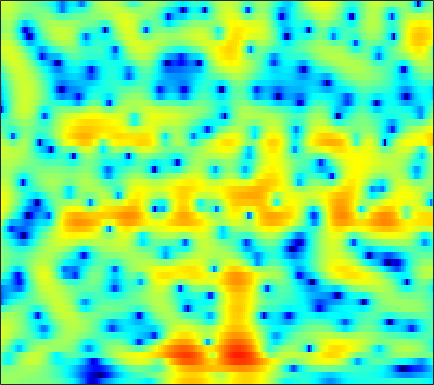

Source data for this figure (header and first rows):
1.3344, 1.378, 1.3978, 1.3615, 1.3044, 1.2037, 1.0719, 0.96201, 0.80534, 0.64968, 0.5045, 0.40736, 0.29871, 0.21619, 0.16956, 0.11461, 0.066095, 0.024345, -0.043841, -0.14049, -0.27044, -0.40039, -0.61613, -0.88176
0.7582, 0.8861, 1.024, 1.132, 1.195, 1.255, 1.293, 1.306, 1.306, 1.285, 1.245, 1.2, 1.12, 1.019, 0.9244, 0.7732, 0.5885, 0.4259, 0.1741, -0.1197, -0.4628, -0.7506, -1.182, -1.671
-0.06784, -0.0494, 0.002928, 0.09984, 0.2053, 0.3908, 0.6147, 0.7936, 1.039, 1.264, 1.455, 1.566, 1.661, 1.688, 1.661, 1.556, 1.366, 1.174, 0.8459, 0.4426, -0.03012, -0.4255, -1.001, -1.618
-2.818, -3.949, -5.414, -6.185, -5.856, -4.408, -2.63, -1.365, 0.08578, 1.258, 2.175, 2.711, 3.234, 3.553, 3.668, 3.649, 3.435, 3.14, 2.567, 1.775, 0.7589, -0.1606, -1.585, -3.176
-1.737, -2.936, -4.532, -5.529, -5.484, -4.546, -3.218, -2.222, -1.001, 0.08374, 1.057, 1.703, 2.447, 3.038, 3.364, 3.634, 3.69, 3.572, 3.18, 2.508, 1.509, 0.5362, -1.094, -3.073
1.435, 0.739, -0.3345, -1.587, -2.643, -4.296, -6.31, -7.993, -9.825, -9.351, -6.903, -4.951, -2.756, -1.069, -0.09589, 0.8838, 1.566, 1.905, 2.154, 2.234, 2.157, 2.023, 1.786, 1.543
3.388, 2.821, 1.912, 0.8221, -0.1194, -1.524, -3.006, -4.056, -5.062, -5.233, -4.625, -3.912, -2.929, -2.087, -1.594, -1.119, -0.8035, -0.6448, -0.4821, -0.3216, -0.1297, 0.04796, 0.3261, 0.6382
4.504, 4.201, 3.721, 3.16, 2.699, 2.051, 1.401, 0.9275, 0.3333, -0.2153, -0.7335, -1.108, -1.647, -2.273, -2.84, -3.756, -4.909, -5.918, -7.349, -8.455, -8.518, -7.702, -6.013, -4.221
4.341, 4.195, 3.931, 3.592, 3.29, 2.829, 2.293, 1.854, 1.214, 0.506, -0.2769, -0.9264, -1.893, -2.99, -3.905, -5.3, -6.966, -8.443, -10.79, -13.15, -13.57, -11.97, -8.992, -6.311
3.313, 3.274, 3.161, 2.974, 2.783, 2.446, 2.005, 1.608, 0.97, 0.204, -0.6985, -1.461, -2.591, -3.816, -4.758, -5.945, -6.891, -7.354, -7.552, -7.261, -6.514, -5.733, -4.509, -3.199
1.346, 1.463, 1.598, 1.684, 1.7, 1.638, 1.452, 1.218, 0.749, 0.08356, -0.8116, -1.671, -3.123, -5.079, -7.006, -10.55, -16.07, -19.88, -14.43, -9.442, -6.185, -4.338, -2.351, -0.7655
-4.227, -3.632, -2.809, -2.057, -1.581, -1.077, -0.7294, -0.5867, -0.5498, -0.6917, -1.031, -1.411, -2.083, -2.959, -3.713, -4.736, -5.456, -5.518, -4.84, -3.526, -2.004, -0.9094, 0.4092, 1.525
-14.33, -11.78, -9.33, -7.536, -6.494, -5.404, -4.565, -4.057, -3.479, -3.022, -2.643, -2.41, -2.134, -1.865, -1.666, -1.376, -1.026, -0.695, -0.1485, 0.463, 1.112, 1.597, 2.199, 2.718
-14.82, -13.5, -11.96, -10.71, -9.938, -9.107, -8.441, -7.991, -7.334, -6.549, -5.608, -4.824, -3.759, -2.689, -1.918, -0.9427, -0.05147, 0.5513, 1.276, 1.913, 2.449, 2.787, 3.136, 3.362
-13.63, -12.7, -11.88, -11.55, -11.64, -12.17, -13.14, -14.01, -14.85, -14.11, -11.6, -9.399, -6.622, -4.256, -2.742, -1.01, 0.4332, 1.331, 2.292, 3.022, 3.535, 3.778, 3.929, 3.904
-8.78, -8.709, -8.977, -9.717, -10.63, -12.35, -14.62, -16.69, -19.27, -18.77, -14.41, -11.09, -7.309, -4.211, -2.27, -0.1274, 1.548, 2.546, 3.574, 4.252, 4.606, 4.669, 4.494, 4.038
-2.832, -3.533, -4.756, -6.389, -7.952, -10.67, -14.41, -17.91, -20.11, -15.62, -11.02, -8.152, -4.874, -2.177, -0.4707, 1.444, 2.935, 3.778, 4.594, 5.046, 5.123, 4.938, 4.341, 3.307
0.2303, -0.4787, -1.621, -2.978, -4.127, -5.852, -7.619, -8.625, -8.93, -7.785, -5.775, -4.202, -2.227, -0.4419, 0.7291, 2.037, 3.086, 3.696, 4.231, 4.457, 4.359, 4.065, 3.329, 2.16
0.7228, 0.2545, -0.4126, -1.132, -1.668, -2.313, -2.81, -3.045, -3.088, -2.846, -2.321, -1.781, -0.9652, -0.115, 0.5179, 1.288, 1.939, 2.344, 2.733, 2.923, 2.889, 2.702, 2.241, 1.528
0.5094, 0.1709, -0.3158, -0.8433, -1.238, -1.722, -2.123, -2.353, -2.513, -2.49, -2.307, -2.058, -1.591, -1.034, -0.5819, 0.04915, 0.6537, 1.055, 1.515, 1.863, 2.078, 2.127, 2.066, 1.845
0.1078, -0.2987, -0.9519, -1.649, -2.2, -2.944, -3.645, -4.104, -4.619, -4.898, -4.905, -4.728, -4.231, -3.488, -2.846, -1.933, -1.009, -0.3616, 0.4232, 1.1, 1.661, 2.01, 2.354, 2.572
-0.7453, -1.434, -2.503, -3.669, -4.606, -5.933, -7.348, -8.471, -10.04, -11.52, -12.28, -11.95, -10.51, -8.547, -7.041, -5.205, -3.619, -2.531, -1.251, -0.1454, 0.7993, 1.44, 2.183, 2.809
-1.881, -3.119, -4.935, -6.911, -8.339, -10.12, -11.91, -13.38, -15.91, -20.02, -26.96, -25.51, -17.87, -13.31, -10.89, -8.269, -6.227, -4.933, -3.4, -2.054, -0.8325, -0.005234, 1.04, 2.037
-1.857, -4.007, -7.692, -12.6, -16.77, -18.54, -16.41, -15.3, -14.72, -14.73, -14.89, -14.44, -13.47, -12.11, -10.88, -9.404, -7.842, -6.782, -5.548, -4.413, -3.318, -2.488, -1.277, 0.09585
1.583, -0.3874, -3.411, -6.894, -9.223, -10.81, -10.84, -10.72, -11.02, -11.71, -12.82, -13.63, -14.3, -14.08, -13.16, -11.64, -10.22, -9.242, -8.453, -8.123, -8.262, -8.31, -7.491, -5.191
5.189, 4.033, 2.38, 0.6447, -0.6361, -2.287, -3.931, -5.234, -7.231, -9.615, -13.01, -16.86, -25.82, -25.71, -19.74, -15.68, -13.17, -12.26, -11.46, -11.45, -12.66, -14.66, -17.12, -11.29
6.244, 5.547, 4.455, 3.258, 2.252, 0.8021, -0.82, -2.114, -3.998, -6.139, -8.429, -10.22, -12.33, -14, -14.7, -15.47, -15.75, -15.32, -13.86, -12.07, -10.17, -8.936, -7.145, -5.137
6.185, 5.814, 5.134, 4.255, 3.484, 2.318, 1.01, -0.06566, -1.599, -3.273, -4.908, -6.279, -8.201, -10.44, -12.46, -16.36, -23.58, -27.07, -17.33, -12.01, -8.636, -6.701, -4.6, -2.936
5.502, 5.359, 4.948, 4.271, 3.645, 2.632, 1.489, 0.5396, -0.7508, -2.057, -3.287, -4.162, -5.24, -6.236, -6.976, -7.707, -8.051, -7.806, -6.861, -5.522, -4.051, -3.043, -1.841, -0.9636
4.365, 4.339, 4.042, 3.444, 2.784, 1.639, 0.219, -0.9889, -2.673, -4.186, -5.213, -5.453, -5.309, -4.811, -4.389, -3.744, -3.147, -2.638, -1.918, -1.185, -0.4713, 0.01974, 0.5364, 0.8875
2.976, 3.076, 2.884, 2.318, 1.613, 0.2686, -1.663, -3.602, -7.274, -13.25, -21.47, -14.81, -9.093, -5.967, -4.321, -2.761, -1.561, -0.8534, -0.08069, 0.5747, 1.086, 1.399, 1.691, 1.863
1.742, 1.999, 2.022, 1.684, 1.212, 0.2736, -1.031, -2.233, -4.034, -5.717, -6.572, -6.293, -5.152, -3.779, -2.849, -1.782, -0.9306, -0.4023, 0.1682, 0.6058, 0.9441, 1.125, 1.305, 1.383
1.504, 1.804, 1.977, 1.912, 1.719, 1.302, 0.7422, 0.27, -0.3744, -0.9113, -1.273, -1.408, -1.41, -1.246, -1.107, -0.8749, -0.6801, -0.5637, -0.4226, -0.3471, -0.2855, -0.2636, -0.2347, -0.2338
2.254, 2.464, 2.619, 2.639, 2.563, 2.365, 2.095, 1.848, 1.491, 1.111, 0.746, 0.4699, 0.1213, -0.2254, -0.4792, -0.8331, -1.196, -1.473, -1.84, -2.181, -2.477, -2.648, -2.799, -2.814
3.22, 3.322, 3.363, 3.311, 3.232, 3.075, 2.87, 2.688, 2.416, 2.066, 1.639, 1.259, 0.6443, -0.1163, -0.741, -1.689, -2.667, -3.401, -4.383, -5.281, -6.17, -6.763, -7.34, -7.348
3.77, 3.744, 3.58, 3.313, 3.1, 2.861, 2.698, 2.64, 2.57, 2.45, 2.148, 1.754, 0.9502, -0.2132, -1.364, -3.243, -5.369, -6.954, -8.554, -9.578, -10.71, -12.31, -16.81, -25.64
3.025, 2.761, 2.02, 0.896, -0.0912, -1.104, -1.103, -0.4579, 0.6571, 1.563, 1.992, 1.95, 1.375, 0.1603, -1.298, -4.121, -8.829, -14.95, -26.69, -13.62, -9.917, -8.692, -7.836, -6.696
-0.1295, -0.5657, -1.86, -4.341, -7.458, -16.11, -14.74, -8.125, -3.704, -1.308, -0.01515, 0.4304, 0.4474, -0.1115, -0.8692, -2.2, -3.739, -4.76, -5.457, -5.268, -4.497, -3.726, -2.624, -1.427
-2.229, -2.393, -2.86, -3.506, -4.002, -4.373, -4.046, -3.378, -2.258, -1.204, -0.4828, -0.1591, -0.0558, -0.2921, -0.6277, -1.249, -1.925, -2.399, -2.855, -3.017, -2.834, -2.484, -1.76, -0.8312
-3.317, -3.15, -2.828, -2.383, -2.023, -1.482, -0.8691, -0.4036, 0.2027, 0.6993, 1.018, 1.113, 1.016, 0.6469, 0.2217, -0.5865, -1.583, -2.407, -3.517, -4.38, -4.651, -4.369, -3.415, -2.103
-6.995, -6.171, -4.592, -2.926, -1.77, -0.3976, 0.7383, 1.449, 2.209, 2.717, 2.999, 3.011, 2.788, 2.255, 1.612, 0.395, -1.302, -3.022, -6.203, -11.18, -16.96, -13.34, -7.833, -4.434
-22.22, -13.91, -8.378, -4.823, -2.794, -0.666, 0.9718, 1.941, 2.917, 3.585, 3.938, 4.01, 3.836, 3.35, 2.756, 1.666, 0.1864, -1.192, -3.369, -5.595, -6.903, -6.722, -5.433, -3.946
-11.31, -9.708, -7.124, -4.608, -2.894, -0.9268, 0.6897, 1.678, 2.713, 3.443, 3.87, 4.019, 3.972, 3.658, 3.267, 2.55, 1.617, 0.8341, -0.2594, -1.312, -2.217, -2.759, -3.317, -3.753
-9.725, -7.946, -5.723, -3.669, -2.255, -0.5769, 0.841, 1.73, 2.688, 3.374, 3.818, 3.981, 3.998, 3.792, 3.505, 2.95, 2.232, 1.594, 0.6469, -0.4043, -1.55, -2.473, -3.819, -5.369
-9.035, -7.095, -4.826, -2.841, -1.538, -0.02054, 1.251, 2.039, 2.874, 3.475, 3.847, 3.972, 3.958, 3.747, 3.456, 2.909, 2.207, 1.57, 0.5799, -0.5617, -1.873, -2.99, -4.702, -6.77
-7.213, -5.596, -3.586, -1.806, -0.6397, 0.7011, 1.795, 2.459, 3.14, 3.597, 3.824, 3.868, 3.743, 3.43, 3.076, 2.467, 1.692, 1.019, -0.006617, -1.175, -2.476, -3.54, -5.088, -6.77
-5.573, -3.952, -2.068, -0.4693, 0.5553, 1.694, 2.577, 3.082, 3.554, 3.796, 3.828, 3.722, 3.41, 2.912, 2.437, 1.672, 0.7611, 0.001445, -1.096, -2.288, -3.555, -4.549, -5.899, -7.224
-3.194, -1.73, -0.07846, 1.253, 2.071, 2.927, 3.539, 3.838, 4.031, 4.002, 3.77, 3.447, 2.854, 2.078, 1.386, 0.3231, -0.8411, -1.77, -3.036, -4.302, -5.598, -6.615, -8.053, -9.609
-0.03129, 0.9696, 2.111, 3.014, 3.544, 4.024, 4.281, 4.325, 4.183, 3.829, 3.26, 2.686, 1.733, 0.5694, -0.4469, -2.023, -3.764, -5.131, -6.857, -8.227, -9.19, -9.769, -10.77, -12.41
2.422, 3.057, 3.727, 4.202, 4.418, 4.513, 4.376, 4.124, 3.605, 2.888, 1.959, 1.163, -0.09209, -1.56, -2.874, -4.986, -7.737, -10.53, -15.8, -20.44, -16.2, -13.41, -11.33, -10.52
3.574, 3.986, 4.363, 4.515, 4.457, 4.174, 3.619, 3.032, 2.046, 0.8441, -0.4885, -1.555, -2.941, -4.295, -5.292, -6.632, -8.15, -9.508, -11.32, -12.04, -10.77, -9.194, -7.265, -5.774
3.189, 3.561, 3.846, 3.813, 3.57, 2.916, 1.903, 0.9044, -0.7564, -2.792, -5.106, -6.993, -9.324, -10.7, -10.58, -9.492, -8.324, -7.418, -6.382, -5.384, -4.256, -3.366, -2.201, -1.137
1.291, 1.927, 2.367, 2.342, 2.014, 1.102, -0.3396, -1.795, -4.255, -7.298, -10.93, -14.02, -19.62, -28.1, -20.67, -13.6, -9.371, -7.102, -4.784, -2.955, -1.478, -0.5553, 0.5117, 1.403
-0.4133, 0.6018, 1.325, 1.44, 1.115, 0.1752, -1.444, -3.163, -6.289, -10.69, -17.21, -23.42, -20.21, -15.48, -12.71, -9.449, -6.719, -4.912, -2.897, -1.251, 0.04594, 0.8375, 1.681, 2.347
0.292, 1.113, 1.769, 1.911, 1.692, 0.9885, -0.2183, -1.453, -3.543, -6.03, -8.546, -9.746, -9.529, -7.967, -6.562, -4.767, -3.138, -2.082, -0.8475, 0.1371, 0.9008, 1.346, 1.762, 1.992
1.846, 2.293, 2.658, 2.728, 2.604, 2.181, 1.521, 0.8962, -0.03839, -0.9706, -1.736, -2.142, -2.335, -2.178, -1.905, -1.406, -0.8465, -0.477, -0.04845, 0.2495, 0.3967, 0.3881, 0.2197, -0.1693
2.824, 3.084, 3.254, 3.241, 3.111, 2.795, 2.36, 1.978, 1.436, 0.8981, 0.4271, 0.1582, -0.1213, -0.2803, -0.3442, -0.3951, -0.454, -0.4953, -0.6259, -0.8349, -1.171, -1.543, -2.232, -3.203
3.739, 3.878, 3.887, 3.712, 3.464, 3.03, 2.497, 2.07, 1.506, 0.991, 0.5574, 0.2972, 0.01175, -0.2385, -0.4204, -0.7081, -1.077, -1.392, -1.88, -2.421, -2.998, -3.442, -4.116, -4.96
